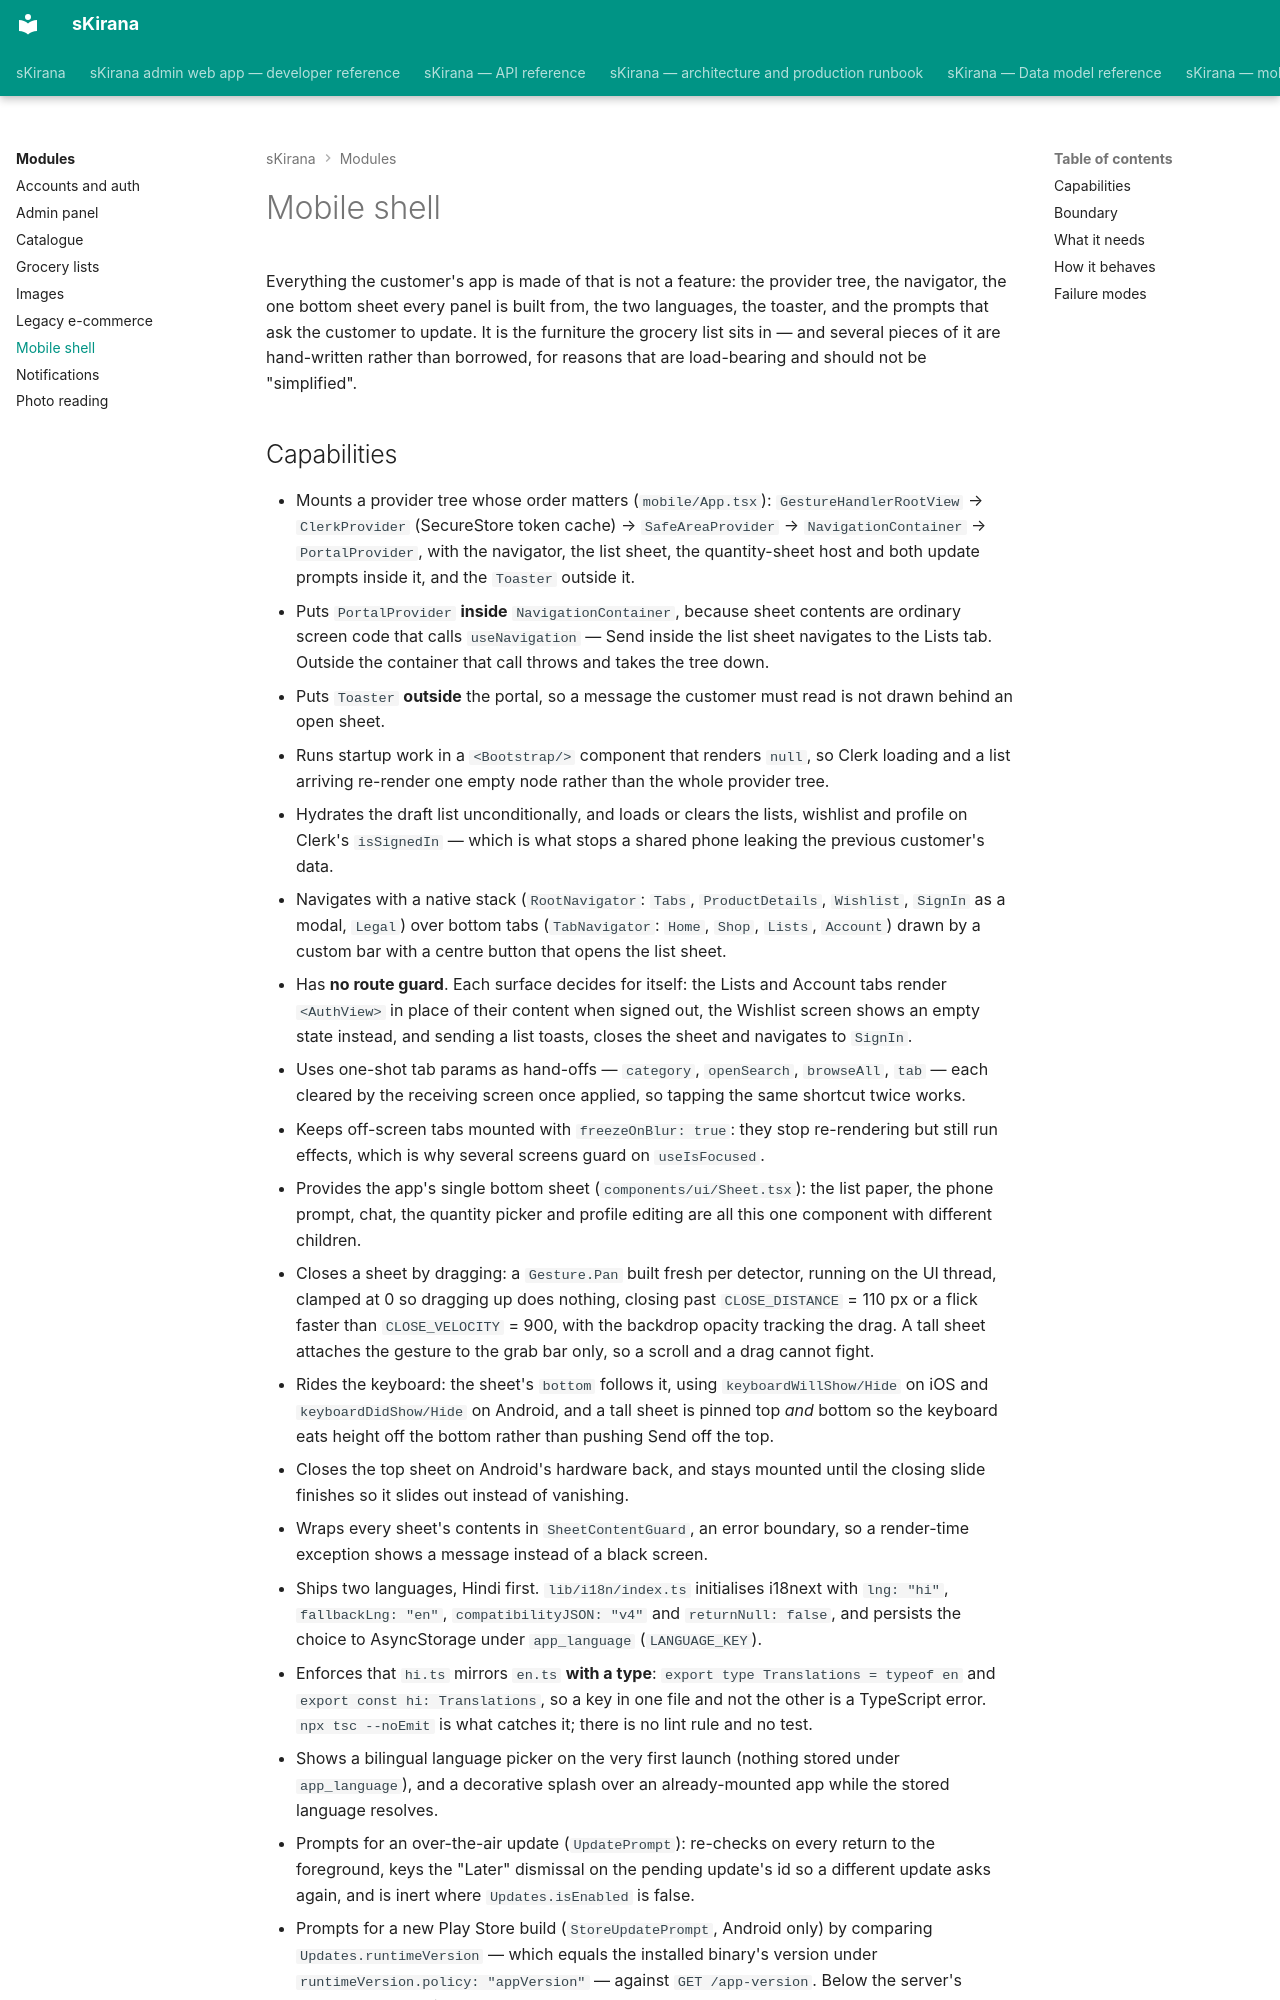

repository: shiv-anshu-gupta/TypeScriptProject · page: modules/mobile-shell/index.html · generator: mkdocs

# Mobile shell

Everything the customer's app is made of that is not a feature: the provider
tree, the navigator, the one bottom sheet every panel is built from, the two
languages, the toaster, and the prompts that ask the customer to update. It is
the furniture the grocery list sits in — and several pieces of it are
hand-written rather than borrowed, for reasons that are load-bearing and should
not be "simplified".
